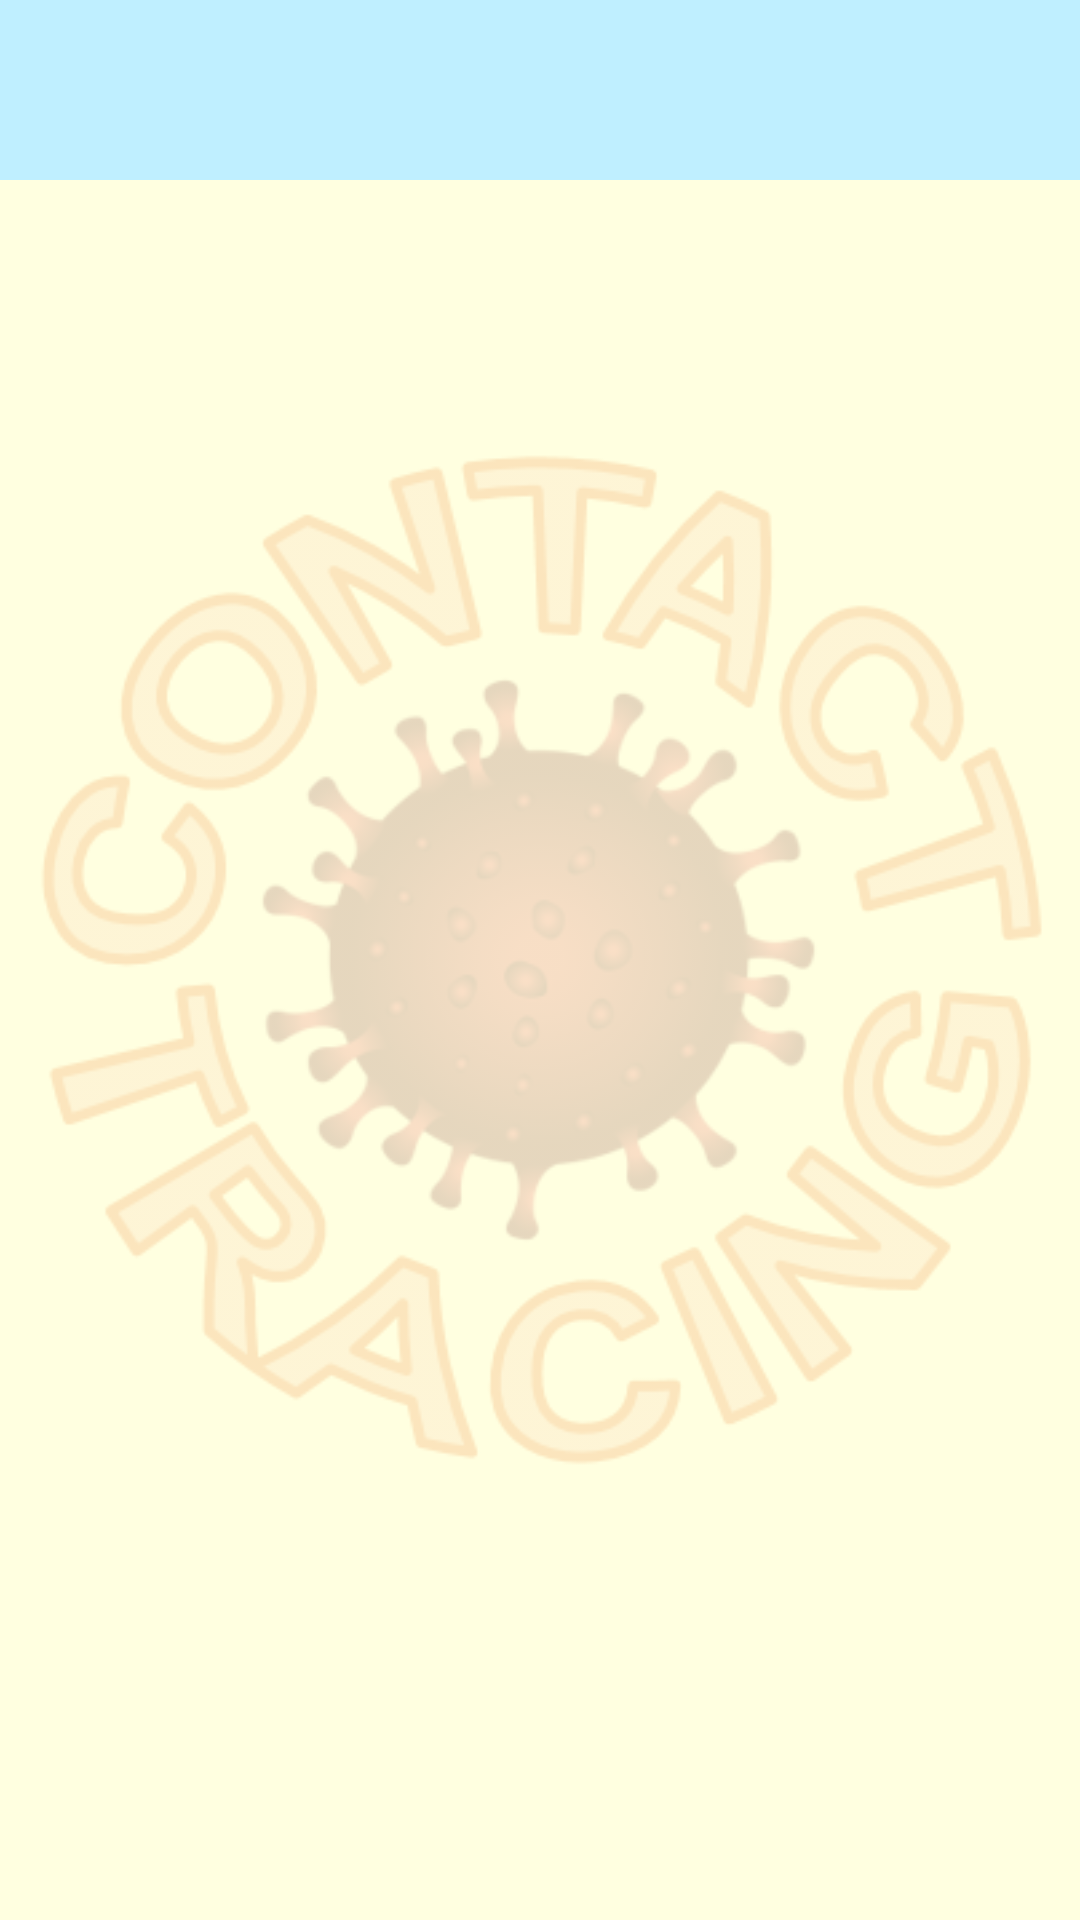

The Android layout XML behind this screen, and the referenced resources:
<!-- AndroidManifest.xml: application theme AppTheme -->
<!-- res/layout/activity_history.xml -->
<?xml version="1.0" encoding="utf-8"?>
<RelativeLayout xmlns:android="http://schemas.android.com/apk/res/android"
    xmlns:tools="http://schemas.android.com/tools"
    android:layout_width="match_parent"
    android:layout_height="match_parent"
    xmlns:app="http://schemas.android.com/apk/res-auto"

    android:background="#FFFFE0"
    tools:context=".Activity_history">

    <androidx.appcompat.widget.Toolbar
        android:id="@+id/toolbar"
        android:layout_width="match_parent"
        android:layout_height="60dp"
        android:layout_weight="1"
        android:background="?attr/colorPrimary"
        android:theme="@style/AppTheme.ToolBarStyle" />


    <ListView
        android:paddingBottom="16dp"
        android:paddingLeft="16dp"
        android:paddingRight="16dp"
        android:paddingTop="16dp"
        android:layout_below="@+id/toolbar"
        android:id="@+id/SQL_list"
        android:layout_width="match_parent"
        android:layout_height="match_parent"
        android:text="TextView"
        app:layout_constraintEnd_toEndOf="parent"
        app:layout_constraintHorizontal_bias="0.5"
        app:layout_constraintStart_toStartOf="parent"
        app:layout_constraintTop_toTopOf="parent" >


    </ListView>

    <LinearLayout
        android:layout_width="fill_parent"
        android:layout_height="fill_parent"
        android:gravity="center|center_horizontal|center_vertical">

        <ImageView
            android:paddingBottom="16dp"
            android:paddingLeft="16dp"
            android:paddingRight="16dp"
            android:paddingTop="16dp"
            android:id="@+id/imageView"
            android:layout_width="400dp"
            android:layout_height="400dp"
            android:alpha="0.2"
            android:gravity="center_horizontal|center_vertical"
            app:layout_constraintBottom_toBottomOf="parent"
            app:layout_constraintEnd_toEndOf="parent"
            app:layout_constraintHorizontal_bias="0.5"
            app:layout_constraintStart_toStartOf="parent"
            app:layout_constraintTop_toTopOf="parent"
            app:srcCompat="@mipmap/icon_big" />



    </LinearLayout>


</RelativeLayout>
<!-- resources referenced by this layout -->
<resources>
  <!-- mipmap icon_big: png bitmap (mipmap-xhdpi, 80146 bytes) -->
  <style name="AppTheme.ToolBarStyle">
          <item name="colorPrimary">#BFEFFF</item>
          <item name="colorPrimaryDark">#FFFFFF</item>
          <item name="colorAccent">@color/colorAccent</item>
          <item name="android:windowLightStatusBar">true</item>
  
      </style>
  <style name="AppTheme" parent="Theme.AppCompat.Light.NoActionBar">
          
          <item name="colorPrimary">#BFEFFF</item>
          <item name="colorPrimaryDark">#FFFFFF</item>
          <item name="colorAccent">@color/colorAccent</item>
          <item name="android:windowLightStatusBar">true</item>
      </style>
  <!-- not gathered from this repository: default colours our renderer supplied (Android Studio template values) -->
  <color name="colorAccent">#FF03DAC5</color>
</resources>
